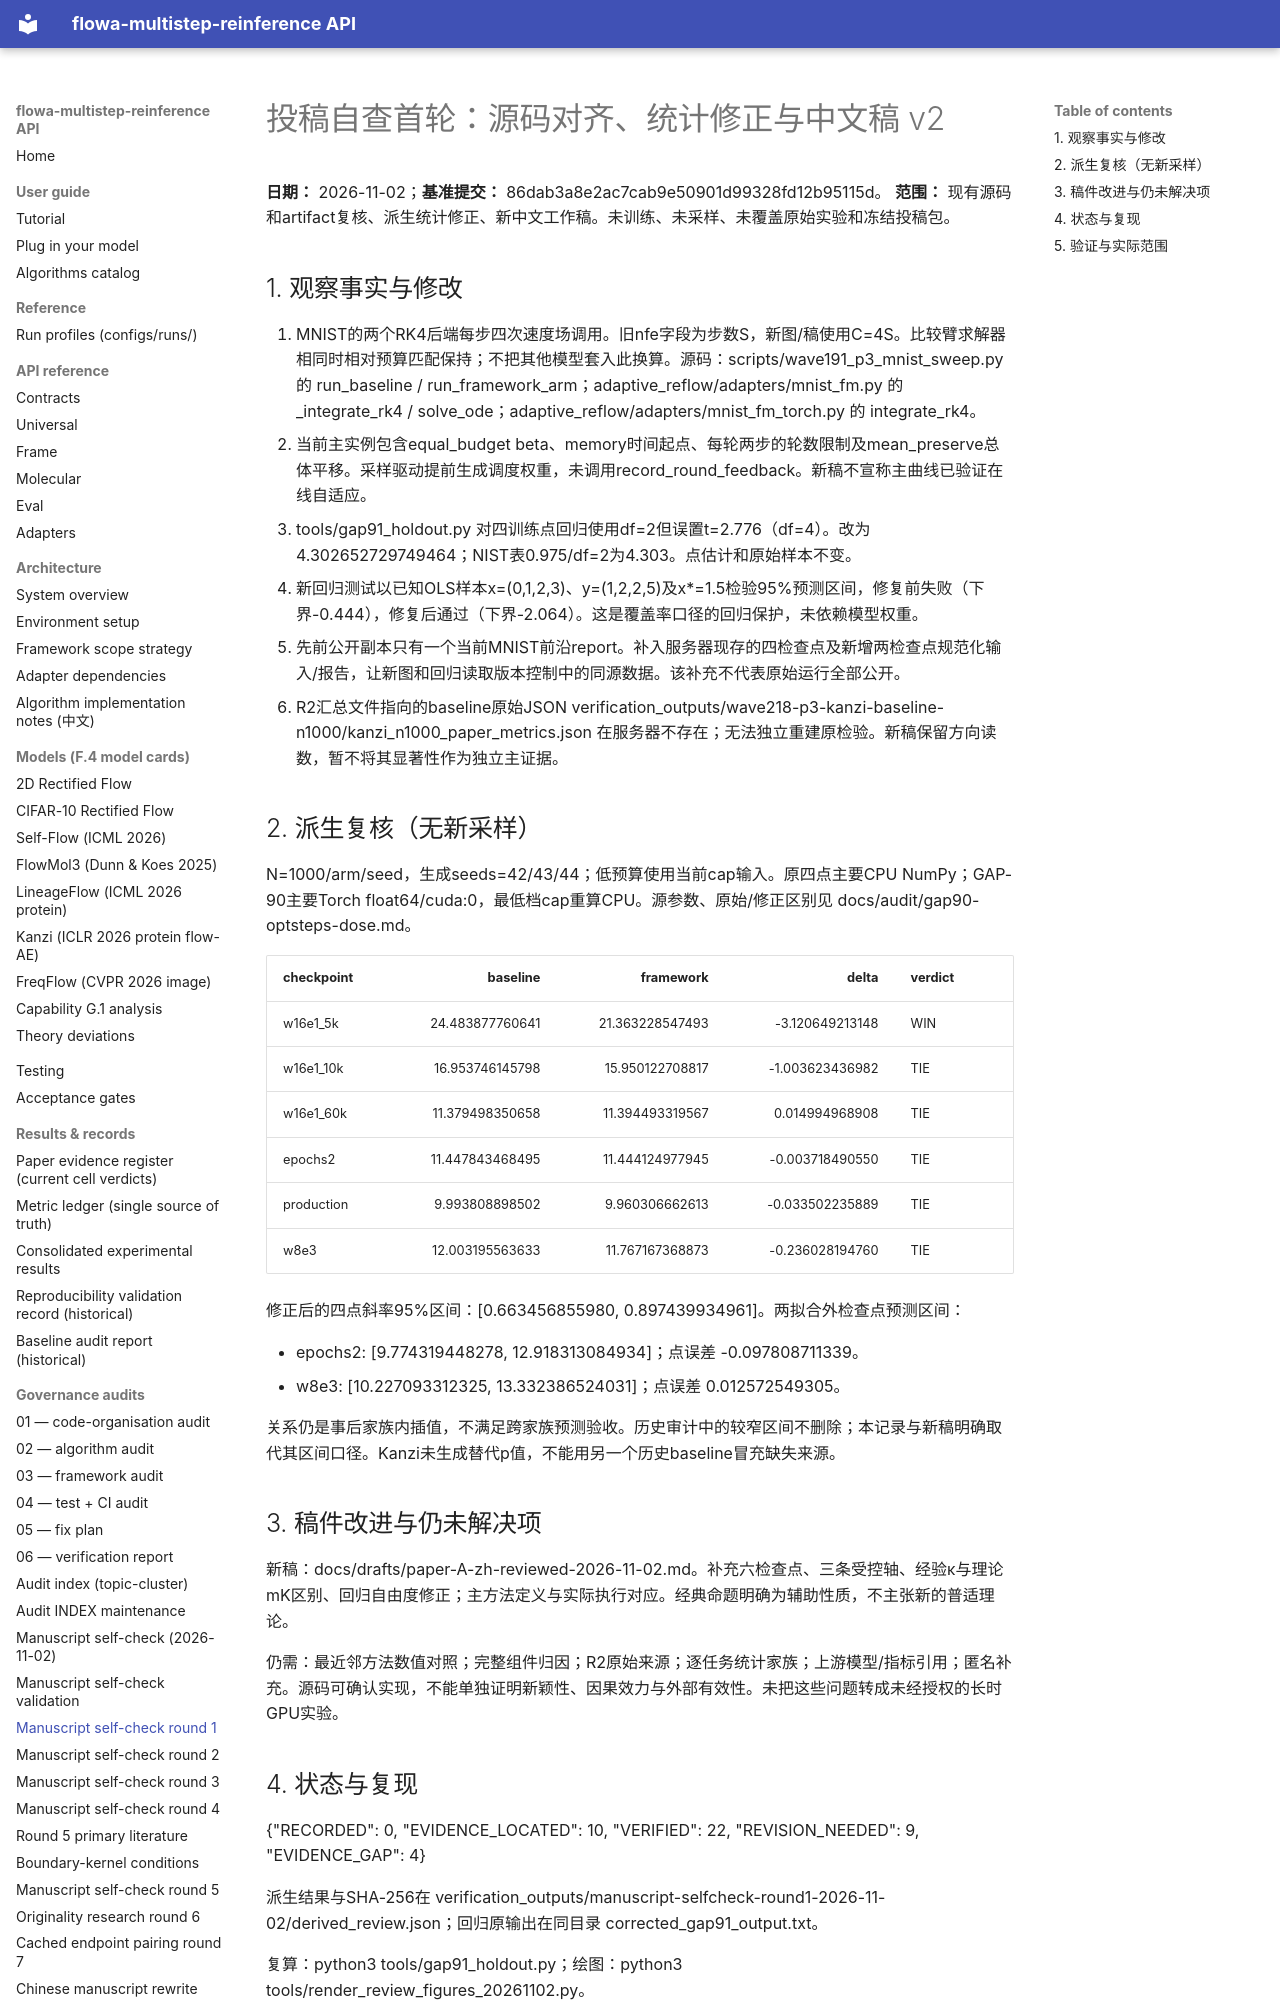

repository: silverenternal/flowa-multistep-reinference · page: audit/manuscript-selfcheck-round1-2026-11-02/index.html · generator: mkdocs

# 投稿自查首轮：源码对齐、统计修正与中文稿 v2

**日期：** 2026-11-02；**基准提交：** 86dab3a8e2ac7cab9e50901d99328fd12b95115d。
**范围：** 现有源码和artifact复核、派生统计修正、新中文工作稿。未训练、未采样、未覆盖原始实验和冻结投稿包。

## 1. 观察事实与修改

1. MNIST的两个RK4后端每步四次速度场调用。旧nfe字段为步数S，新图/稿使用C=4S。比较臂求解器相同时相对预算匹配保持；不把其他模型套入此换算。源码：scripts/wave191_p3_mnist_sweep.py 的 run_baseline / run_framework_arm；adaptive_reflow/adapters/mnist_fm.py 的 _integrate_rk4 / solve_ode；adaptive_reflow/adapters/mnist_fm_torch.py 的 integrate_rk4。
2. 当前主实例包含equal_budget beta、memory时间起点、每轮两步的轮数限制及mean_preserve总体平移。采样驱动提前生成调度权重，未调用record_round_feedback。新稿不宣称主曲线已验证在线自适应。
3. tools/gap91_holdout.py 对四训练点回归使用df=2但误置t=2.776（df=4）。改为4.302652729749464；NIST表0.975/df=2为4.303。点估计和原始样本不变。
4. 新回归测试以已知OLS样本x=(0,1,2,3)、y=(1,2,2,5)及x*=1.5检验95%预测区间，修复前失败（下界-0.444），修复后通过（下界-2.064）。这是覆盖率口径的回归保护，未依赖模型权重。
5. 先前公开副本只有一个当前MNIST前沿report。补入服务器现存的四检查点及新增两检查点规范化输入/报告，让新图和回归读取版本控制中的同源数据。该补充不代表原始运行全部公开。
6. R2汇总文件指向的baseline原始JSON verification_outputs/wave218-p3-kanzi-baseline-n1000/kanzi_n1000_paper_metrics.json 在服务器不存在；无法独立重建原检验。新稿保留方向读数，暂不将其显著性作为独立主证据。

## 2. 派生复核（无新采样）

N=1000/arm/seed，生成seeds=42/43/44；低预算使用当前cap输入。原四点主要CPU NumPy；GAP-90主要Torch float64/cuda:0，最低档cap重算CPU。源参数、原始/修正区别见 docs/audit/gap90-optsteps-dose.md。

| checkpoint | baseline | framework | delta | verdict |
|---|---:|---:|---:|---|
| w16e1_5k | 24.483877760641 | 21.363228547493 | -3.120649213148 | WIN |
| w16e1_10k | 16.953746145798 | 15.950122708817 | -1.003623436982 | TIE |
| w16e1_60k | 11.379498350658 | 11.394493319567 | 0.014994968908 | TIE |
| epochs2 | 11.447843468495 | 11.444124977945 | -0.003718490550 | TIE |
| production | 9.993808898502 | 9.960306662613 | -0.033502235889 | TIE |
| w8e3 | 12.003195563633 | 11.767167368873 | -0.236028194760 | TIE |

修正后的四点斜率95%区间：[0.663456855980, 0.897439934961]。两拟合外检查点预测区间：

- epochs2: [9.774319448278, 12.918313084934]；点误差 -0.097808711339。
- w8e3: [10.227093312325, 13.332386524031]；点误差 0.012572549305。

关系仍是事后家族内插值，不满足跨家族预测验收。历史审计中的较窄区间不删除；本记录与新稿明确取代其区间口径。Kanzi未生成替代p值，不能用另一个历史baseline冒充缺失来源。

## 3. 稿件改进与仍未解决项

新稿：docs/drafts/paper-A-zh-reviewed-2026-11-02.md。补充六检查点、三条受控轴、经验κ与理论mK区别、回归自由度修正；主方法定义与实际执行对应。经典命题明确为辅助性质，不主张新的普适理论。

仍需：最近邻方法数值对照；完整组件归因；R2原始来源；逐任务统计家族；上游模型/指标引用；匿名补充。源码可确认实现，不能单独证明新颖性、因果效力与外部有效性。未把这些问题转成未经授权的长时GPU实验。
